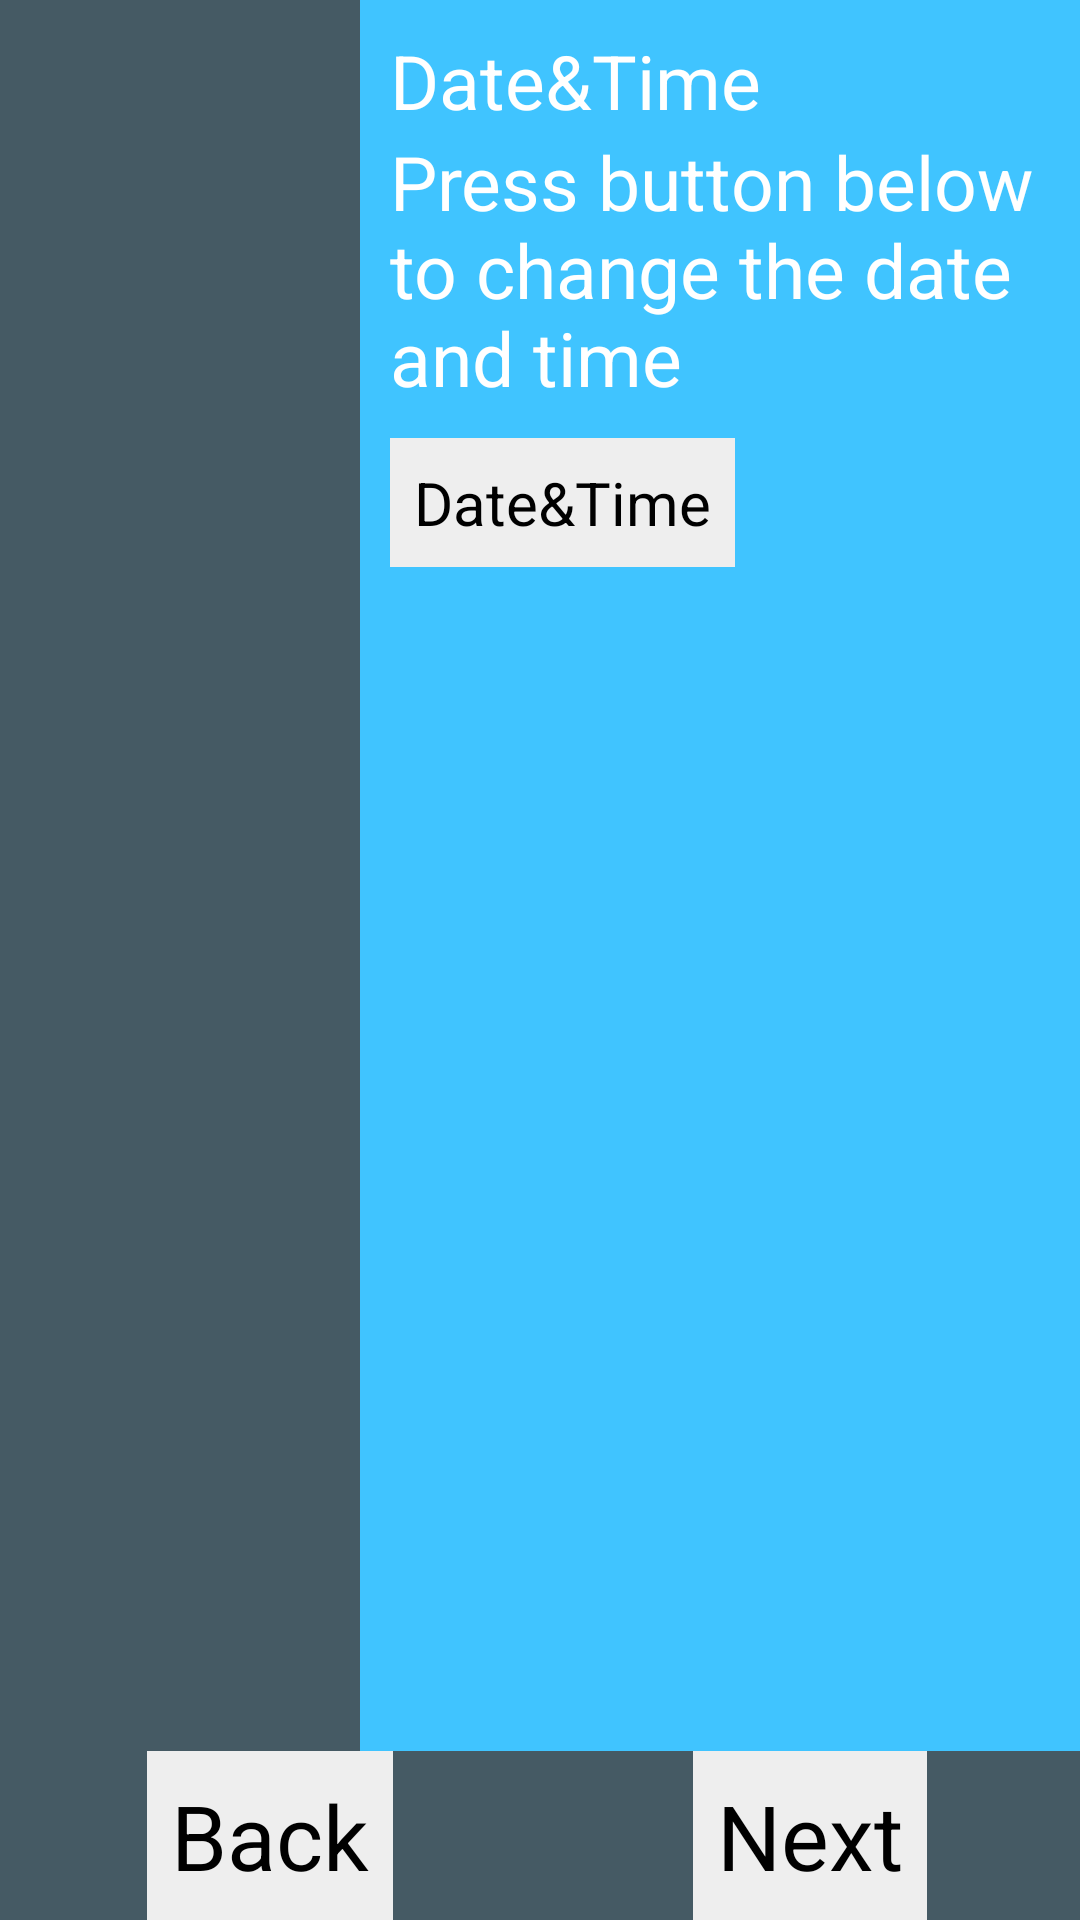

Android layout source for this screen:
<!-- AndroidManifest.xml: application theme Theme.Example.Leanback -->
<!-- res/layout/activity_date_time.xml -->
<?xml version="1.0" encoding="utf-8"?>
<RelativeLayout xmlns:android="http://schemas.android.com/apk/res/android"
    android:orientation="vertical" android:layout_width="match_parent"
    android:layout_height="match_parent"
    android:background="@color/banner_background">

    <LinearLayout
        android:orientation="vertical" android:layout_width="match_parent"
        android:layout_height="match_parent"
        android:layout_above="@+id/llbottom"
        android:gravity="center">

        <LinearLayout
            android:orientation="horizontal" android:layout_width="match_parent"
            android:layout_height="match_parent"
            android:gravity="center">

            <LinearLayout
                android:orientation="horizontal" android:layout_width="0dp"
                android:layout_height="match_parent"
                android:layout_weight="0.50"
                android:gravity="center">

                <ImageView
                    android:id="@+id/imageView"
                    android:layout_width="match_parent"
                    android:layout_height="match_parent"
                    android:scaleType="centerCrop"
                    android:src="@drawable/bg" />
            </LinearLayout>

            <LinearLayout
                android:layout_width="0dp"
                android:layout_height="match_parent"
                android:layout_weight="1"
                android:background="@color/lb_playback_icon_highlight_no_theme"
                android:gravity="start"
                android:orientation="vertical"
                android:padding="@dimen/banner_icon_to_text_spacing">

                <TextView
                    android:layout_width="wrap_content"
                    android:layout_height="wrap_content"
                    android:text="@string/date_time_setting"
                    android:textColor="@android:color/white"
                    android:textSize="25dp" />

                <TextView
                    android:layout_width="wrap_content"
                    android:layout_height="wrap_content"
                    android:text="@string/press_button_below_to_change_the_date_time"
                    android:textColor="@android:color/white"
                    android:textSize="25dp" />

                <Button
                    android:id="@+id/btnNet"
                    android:layout_width="wrap_content"
                    android:layout_height="wrap_content"
                    android:layout_gravity="start"
                    android:layout_marginTop="@dimen/banner_icon_to_text_spacing"
                    android:background="@color/app_launch_ripple_default_color"
                    android:gravity="center"
                    android:padding="@dimen/abc_dialog_list_padding_vertical_material"
                    android:text="@string/date_time_setting"
                    android:textColor="@android:color/black"
                    android:textSize="20dp"
                    android:visibility="visible" />
            </LinearLayout>
        </LinearLayout>


    </LinearLayout>

    <LinearLayout
        android:id="@+id/llbottom"
        android:layout_width="match_parent"
        android:layout_height="wrap_content"
        android:layout_alignParentBottom="true"
        android:layout_alignParentRight="true"
        android:elevation="5dp"
        android:orientation="horizontal">

        <LinearLayout
            android:layout_width="0dp"
            android:layout_weight="1"
            android:gravity="center"
            android:layout_gravity="center_horizontal"
            android:orientation="vertical"
            android:layout_height="wrap_content">
            <Button
                android:visibility="visible"
                android:id="@+id/btnBack"
                android:layout_width="wrap_content"
                android:padding="@dimen/abc_dialog_list_padding_vertical_material"
                android:textSize="30dp"
                android:textColor="@android:color/black"
                android:background="@color/app_launch_ripple_default_color"
                android:layout_height="wrap_content"
                android:text="@string/back"/>
        </LinearLayout>

        <LinearLayout
            android:layout_gravity="center_horizontal"
            android:orientation="vertical"
            android:layout_width="0dp"
            android:layout_weight="1"
            android:gravity="center"
            android:layout_height="wrap_content">
            <Button
                android:id="@+id/btnNext"
                android:layout_width="wrap_content"
                android:textColor="@android:color/black"
                android:layout_height="wrap_content"
                android:background="@color/app_launch_ripple_default_color"
                android:padding="@dimen/abc_dialog_list_padding_vertical_material"
                android:text="@string/next"
                android:textSize="30dp"
                android:visibility="visible" />
        </LinearLayout>

    </LinearLayout>


</RelativeLayout>
<!-- resources referenced by this layout -->
<resources>
  <color name="app_launch_ripple_default_color">#ffeeeeee</color>
  <color name="banner_background">#ff455a64</color>
  <color name="lb_playback_icon_highlight_no_theme">#ff40c4ff</color>
  <dimen name="abc_dialog_list_padding_vertical_material">8.0dip</dimen>
  <dimen name="banner_icon_to_text_spacing">10.0dip</dimen>
  <string name="back">Back</string>
  <string name="date_time_setting">Date&amp;Time</string>
  <string name="next">Next</string>
  <string name="press_button_below_to_change_the_date_time">Press button below to change the date and time</string>
  <color name="accent">#80D3FB</color>
  <dimen name="lb_browse_padding_start">56.0dip</dimen>
  <dimen name="lb_browse_padding_end">56.0dip</dimen>
  <dimen name="lb_browse_padding_top">27.0dip</dimen>
  <dimen name="lb_browse_padding_bottom">48.0dip</dimen>
  <dimen name="lb_browse_rows_margin_start">238.0dip</dimen>
  <dimen name="lb_browse_rows_margin_top">167.0dip</dimen>
  <dimen name="lb_browse_rows_fading_edge">16.0dip</dimen>
  <style name="Widget.Leanback.Title.Icon" parent="@style/Widget.Leanback.Title" />
  <dimen name="lb_playback_controls_margin_start">132.0dip</dimen>
  <dimen name="lb_playback_controls_margin_end">132.0dip</dimen>
  <dimen name="lb_playback_media_row_horizontal_padding">32.0dip</dimen>
  <color name="lb_default_search_color">#ff86c739</color>
  <color name="lb_default_search_icon_color">#ffffffff</color>
  <color name="lb_view_dim_mask_color">#ff000000</color>
  <color name="lb_default_brand_color">#ff37474f</color>
  <color name="lb_default_brand_color_dark">#ff263238</color>
  <color name="lb_playback_progress_color_no_theme">#ff40c4ff</color>
  <style name="Widget.Leanback.Title" parent="@style/Widget.Leanback" />
  <style name="Widget.Leanback" parent="@style/Widget.LeanbackBase" />
  <style name="Widget.Leanback.Headers" parent="@style/Widget.Leanback" />
  <string name="lb_navigation_menu_contentDescription">Navigation menu</string>
  <dimen name="lb_browse_headers_vertical_margin">21.0dip</dimen>
  <dimen name="lb_browse_header_height">24.0dip</dimen>
  <style name="Widget.Leanback.Rows" parent="@style/Widget.Leanback" />
  <style name="Widget.Leanback.Row" parent="@style/Widget.Leanback" />
  <dimen name="lb_browse_item_vertical_margin">8.0dip</dimen>
  <dimen name="lb_browse_item_horizontal_margin">8.0dip</dimen>
  <style name="TextAppearance.Leanback.Row.Header" parent="@style/TextAppearance.Leanback.Header" />
  <dimen name="lb_browse_row_hovercard_max_width">400.0dip</dimen>
  <color name="lb_basic_card_bg_color">#ff263238</color>
  <style name="Widget.Leanback.ImageCardView" parent="@style/Widget.Leanback" />
  <dimen name="lb_basic_card_info_text_margin">1.0dip</dimen>
  <dimen name="lb_basic_card_info_badge_size">16.0dip</dimen>
  <color name="lb_basic_card_info_bg_color">#ff37474f</color>
  <dimen name="lb_basic_card_info_padding_top">7.0dip</dimen>
  <dimen name="lb_basic_card_info_padding_bottom">8.0dip</dimen>
  <dimen name="lb_basic_card_info_padding_horizontal">11.0dip</dimen>
  <dimen name="lb_details_description_title_resized_text_size">28.0sp</dimen>
  <dimen name="lb_details_description_title_padding_adjust_top">-1.0dip</dimen>
  <dimen name="lb_details_description_title_padding_adjust_bottom">2.0dip</dimen>
  <style name="Widget.Leanback.DetailsActionButtonStyleBase" parent="@android:style/Widget.Holo.Button.Borderless" />
  <dimen name="lb_action_icon_margin">12.0dip</dimen>
  <dimen name="lb_action_padding_horizontal">24.0dip</dimen>
  <color name="lb_media_background_color">#ff384248</color>
  <dimen name="lb_playback_media_row_separator_height">1.0dip</dimen>
  <color name="lb_playback_media_row_separator_highlight_color">#1affffff</color>
  <style name="Widget.Leanback.GridItems" parent="@style/Widget.Leanback" />
  <dimen name="lb_vertical_grid_padding_bottom">87.0dip</dimen>
</resources>
